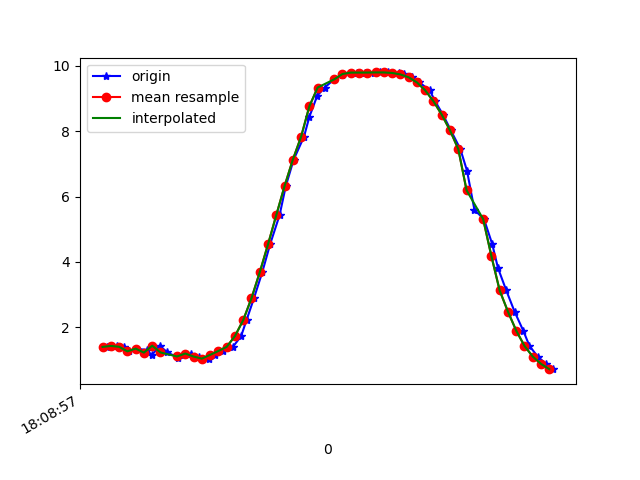

The data file committed next to this chart (first rows):
1617818937130, 514580704405588, 1.4041479, -4.0251937, 8.824181
1617818937154, 514580723636358, 1.434, -4.124, 8.774
1617818937171, 514580742867128, 1.408, -4.098, 8.79
1617818937183, 514580762097898, 1.268, -4.13, 8.796
1617818937202, 514580781328668, 1.353, -4.14, 8.779
1617818937227, 514580800559438, 1.309, -4.105, 8.802
1617818937239, 514580819790208, 1.152, -4.198, 8.78
1617818937258, 514580839020978, 1.441, -4.472, 8.6
1617818937277, 514580858251748, 1.235, -4.123, 8.804
1617818937303, 514580877482518, 1.073, -4.079, 8.846
1617818937315, 514580896713288, 1.152, -4.053, 8.848
1617818937335, 514580915944058, 1.202, -3.966, 8.881
1617818937353, 514580935174828, 1.11, -3.936, 8.906
1617818937377, 514580954405598, 1.046, -3.868, 8.943
1617818937391, 514580973636368, 1.161, -3.614, 9.035
1617818937410, 514580992867138, 1.279, -3.418, 9.095
1617818937435, 514581012097908, 1.405, -3.327, 9.11
1617818937455, 514581031328678, 1.734, -3.27, 9.074
1617818937468, 514581050559448, 2.221, -3.225, 8.984
1617818937486, 514581069790218, 2.891, -3.219, 8.793
1617818937506, 514581089020988, 3.684, -3.151, 8.517
1617818937525, 514581108251758, 4.538, -2.95, 8.169
1617818937548, 514581127482528, 5.433, -2.675, 7.705
1617818937563, 514581146713298, 6.32, -2.358, 7.109
1617818937582, 514581165944068, 7.127, -2.007, 6.42
1617818937607, 514581185174838, 7.83, -1.675, 5.651
1617818937620, 514581204405608, 8.438, -1.401, 4.784
1617818937639, 514581223636378, 9.081, -0.7527, 3.607
1617818937657, 514581242867148, 9.331, -0.7397, 2.902
1617818937680, 514581262097918, 9.581, -0.3543, 2.031
1617818937700, 514581281328688, 9.716, -0.007143, 1.277
1617818937717, 514581300559458, 9.773, 0.265, 0.6826
1617818937734, 514581319790228, 9.787, 0.4326, 0.2663
1617818937755, 514581339020998, 9.787, 0.5007, 0.03462
1617818937775, 514581358251768, 9.788, 0.4802, -0.01877
1617818937791, 514581377482538, 9.792, 0.3866, 0.09043
1617818937810, 514581396713308, 9.792, 0.2307, 0.3317
1617818937836, 514581415944078, 9.776, 0.01136, 0.6843
1617818937848, 514581435174848, 9.732, -0.2808, 1.122
1617818937867, 514581454405618, 9.642, -0.6511, 1.627
1617818937886, 514581473636388, 9.487, -1.08, 2.208
1617818937911, 514581492867158, 9.244, -1.543, 2.864
1617818937924, 514581512097928, 8.909, -2.022, 3.547
1617818937943, 514581531328698, 8.501, -2.491, 4.191
1617818937962, 514581550559468, 8.021, -2.926, 4.811
1617818937985, 514581569790238, 7.447, -3.292, 5.454
1617818938001, 514581589021008, 6.789, -3.646, 6.054
1617818938019, 514581608251778, 5.591, -3.842, 7.073
1617818938042, 514581627482548, 5.312, -4.042, 7.175
1617818938062, 514581646713318, 4.545, -4.075, 7.667
1617818938076, 514581665944088, 3.811, -4.164, 8.011
1617818938096, 514581685174858, 3.128, -4.345, 8.208
1617818938116, 514581704405628, 2.482, -4.41, 8.392
1617818938137, 514581723636398, 1.901, -4.332, 8.583
1617818938152, 514581742867168, 1.434, -4.277, 8.7
1617818938172, 514581762097938, 1.109, -4.343, 8.715
1617818938192, 514581781328708, 0.8846, -4.398, 8.713
1617818938210, 514581800559478, 0.7242, -4.361, 8.746
